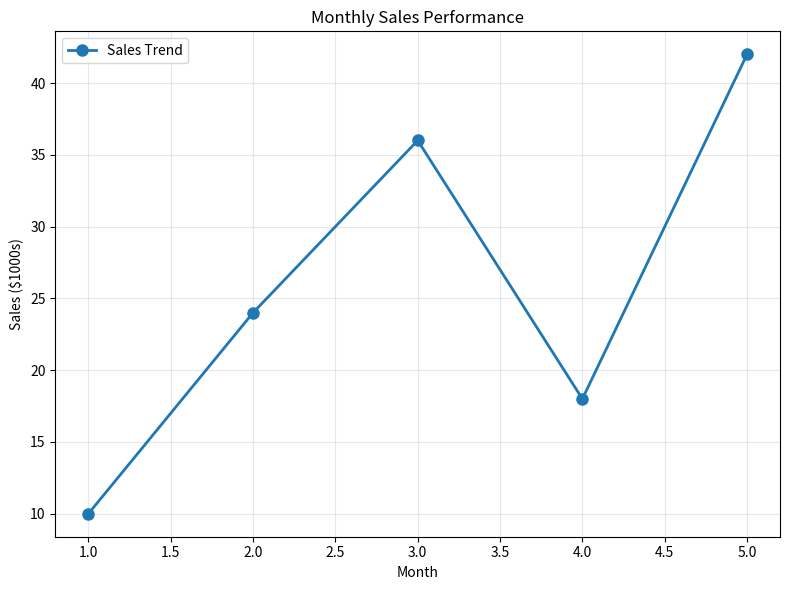

The matplotlib source for this figure:
import matplotlib.pyplot as plt
import numpy as np

# Create a simple line chart
x = np.array([1, 2, 3, 4, 5])
y = np.array([10, 24, 36, 18, 42])

fig, ax = plt.subplots(figsize=(8, 6))
ax.plot(x, y, marker='o', linewidth=2, markersize=8, label='Sales Trend')
ax.set_xlabel('Month')
ax.set_ylabel('Sales ($1000s)')
ax.set_title('Monthly Sales Performance')
ax.grid(True, alpha=0.3)
ax.legend()

plt.tight_layout()
plt.savefig('chart.png', dpi=100, bbox_inches='tight')
print("Chart created: chart.png")
